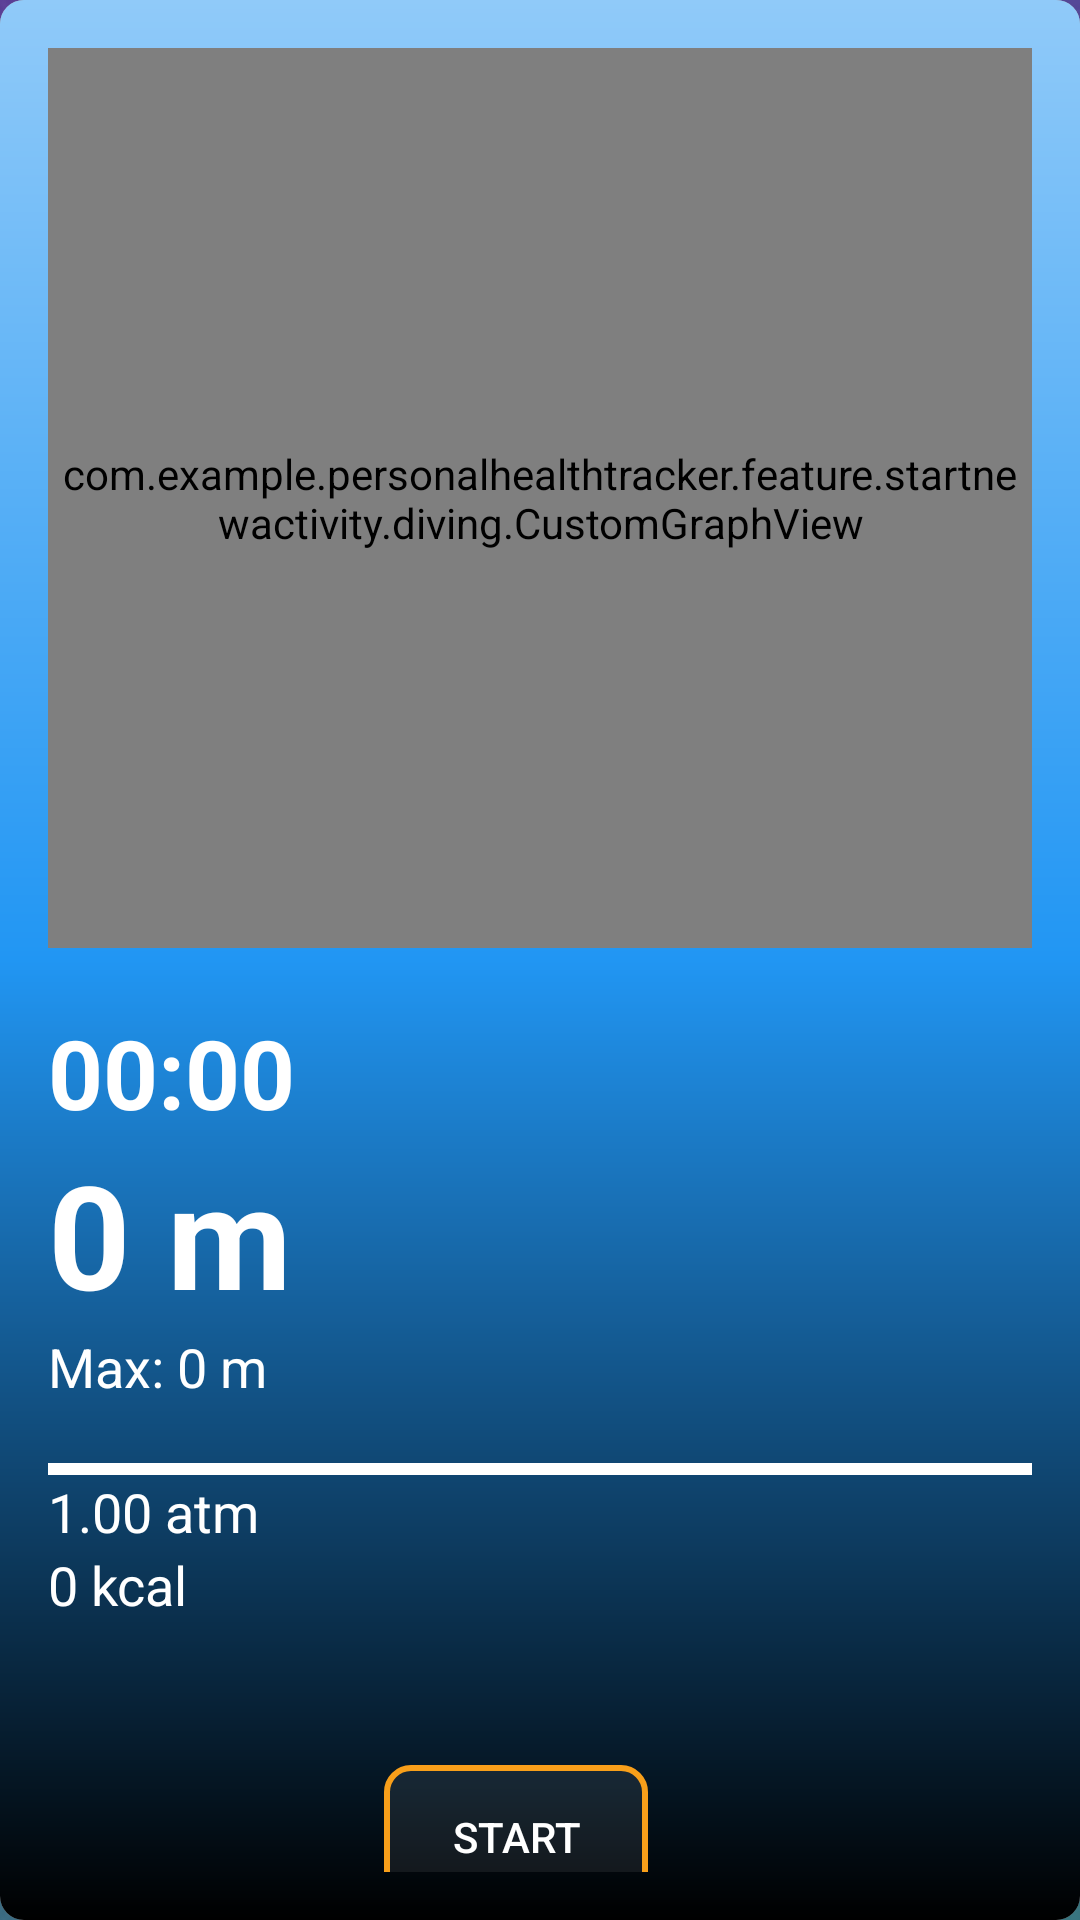

Here is an Android app screen rendered from its layout file. Give the layout XML and the strings, colors and styles it references.
<!-- AndroidManifest.xml: application theme Theme.PersonalHealthTracker -->
<!-- res/layout/fragment_diving.xml -->
<androidx.constraintlayout.widget.ConstraintLayout
    xmlns:android="http://schemas.android.com/apk/res/android"
    xmlns:app="http://schemas.android.com/apk/res-auto"
    xmlns:tools="http://schemas.android.com/tools"
    android:layout_width="match_parent"
    android:layout_height="match_parent"
    android:background="@drawable/progress_depth"
    android:padding="16dp">

    
    <TextView
        android:id="@+id/tv_time"
        android:layout_width="wrap_content"
        android:layout_height="wrap_content"
        android:text="00:00"
        android:layout_marginTop="20dp"
        android:textColor="@android:color/white"
        android:textSize="32sp"
        android:textStyle="bold"
        app:layout_constraintStart_toStartOf="parent"
        app:layout_constraintTop_toBottomOf="@+id/custom_graph_view" />

    
    <TextView
        android:id="@+id/tv_depth"
        android:layout_width="wrap_content"
        android:layout_height="wrap_content"
        android:text="0 m"
        android:textSize="48sp"
        android:textStyle="bold"
        android:textColor="@android:color/white"
        app:layout_constraintTop_toBottomOf="@id/tv_time"
        app:layout_constraintStart_toStartOf="parent" />

    
    <TextView
        android:id="@+id/tv_max_depth"
        android:layout_width="wrap_content"
        android:layout_height="wrap_content"
        android:text="Max: 0 m"
        android:textSize="18sp"
        android:textColor="@android:color/white"
        app:layout_constraintTop_toBottomOf="@id/tv_depth"
        app:layout_constraintStart_toStartOf="parent" />

    
    <com.google.android.material.progressindicator.LinearProgressIndicator
        android:id="@+id/pb_depth"
        android:layout_width="0dp"
        android:layout_height="16dp"
        android:layout_marginTop="20dp"
        android:max="1000"
        android:progress="0"
        app:trackColor="@android:color/white"
        app:indicatorColor="@color/md_blue_900"
        app:layout_constraintTop_toBottomOf="@id/tv_max_depth"
        app:layout_constraintStart_toStartOf="parent"
        app:layout_constraintEnd_toEndOf="parent" />


    
    <TextView
        android:id="@+id/tv_pressure"
        android:layout_width="wrap_content"
        android:layout_height="wrap_content"
        android:text="1.00 atm"
        android:textSize="18sp"
        android:textColor="@android:color/white"
        app:layout_constraintTop_toBottomOf="@id/pb_depth"
        app:layout_constraintStart_toStartOf="parent" />

    
    <TextView
        android:id="@+id/tv_calories"
        android:layout_width="wrap_content"
        android:layout_height="wrap_content"
        android:text="0 kcal"
        android:textSize="18sp"
        android:textColor="@android:color/white"
        app:layout_constraintTop_toBottomOf="@id/tv_pressure"
        app:layout_constraintStart_toStartOf="parent" />

    
    <com.example.personalhealthtracker.feature.startnewactivity.diving.CustomGraphView
        android:id="@+id/custom_graph_view"
        android:layout_width="0dp"
        android:layout_height="300dp"
        app:layout_constraintEnd_toEndOf="parent"
        app:layout_constraintStart_toStartOf="parent"
        app:layout_constraintTop_toTopOf="parent" />

    <TextView
        android:id="@+id/tv_risk_warning"
        android:layout_width="wrap_content"
        android:layout_height="wrap_content"
        android:text="Risk: High Depth!"
        android:textSize="18sp"
        android:textColor="@android:color/white"
        android:alpha="0"
        app:layout_constraintTop_toBottomOf="@id/tv_calories"
        app:layout_constraintStart_toStartOf="parent"
        app:layout_constraintEnd_toEndOf="parent"
        android:layout_marginTop="16dp"/>

    <LinearLayout
        android:id="@+id/button_container"
        android:layout_width="match_parent"
        android:layout_height="wrap_content"
        android:layout_alignParentBottom="true"
        android:layout_marginTop="20dp"
        android:gravity="center"
        android:orientation="horizontal"
        app:layout_constraintBottom_toBottomOf="parent"
        app:layout_constraintEnd_toEndOf="parent"
        app:layout_constraintStart_toStartOf="parent"
        app:layout_constraintTop_toBottomOf="@+id/tv_risk_warning">

        <Button
            android:id="@+id/btn_start"
            android:layout_width="wrap_content"
            android:layout_height="wrap_content"
            android:background="@drawable/selected_exercise_background"
            android:text="Start"
            android:textColor="@android:color/white"
            android:layout_marginEnd="16dp" /> 

        <Button
            android:id="@+id/btn_stop"
            android:layout_width="wrap_content"
            android:layout_height="wrap_content"
            android:background="@drawable/selected_exercise_background"
            android:text="Stop"
            android:textColor="@android:color/white"
            android:visibility="gone"
            android:layout_marginEnd="16dp" /> 

        <Button
            android:id="@+id/btn_resume"
            android:layout_width="wrap_content"
            android:layout_height="wrap_content"
            android:background="@drawable/selected_exercise_background"
            android:text="Resume"
            android:textColor="@android:color/white"
            android:visibility="gone"
            android:layout_marginEnd="16dp" /> 

        <Button
            android:id="@+id/btn_done"
            android:layout_width="wrap_content"
            android:layout_height="wrap_content"
            android:background="@drawable/selected_exercise_background"
            android:text="Done"
            android:textColor="@android:color/white"
            android:visibility="gone" />

    </LinearLayout>

</androidx.constraintlayout.widget.ConstraintLayout>
<!-- resources referenced by this layout -->
<resources>
  <color name="md_blue_900">#0D47A1</color>
  <!-- drawable progress_depth (drawable) -->
  <layer-list xmlns:android="http://schemas.android.com/apk/res/android">
      
      <item android:id="@android:id/background">
          <shape>
              <solid android:color="@android:color/darker_gray"/>
              <corners android:radius="8dp"/>
          </shape>
      </item>
  
      
      <item android:id="@android:id/progress">
          <shape>
              <gradient
                  android:startColor="@color/md_blue_200"
                  android:centerColor="@color/md_blue_500"
              android:endColor="@color/black"
              android:angle="270"/>
              <corners android:radius="8dp"/>
          </shape>
      </item>
  </layer-list>
  <!-- drawable selected_exercise_background (drawable) -->
  <?xml version="1.0" encoding="utf-8"?>
  <shape xmlns:android="http://schemas.android.com/apk/res/android">
      <corners android:radius="8dp"/>
      <stroke android:color="#F89F1A"
          android:width="2dp"/>
      <solid android:color="#12FFFFFF"/>
  </shape>
  <style name="Theme.PersonalHealthTracker" parent="Theme.MaterialComponents.Light">
          
          <item name="colorPrimary">@color/purple_500</item>
          <item name="colorPrimaryVariant">@color/purple_700</item>
          <item name="colorOnPrimary">@color/white</item>
          
          <item name="colorSecondary">@color/teal_200</item>
          <item name="colorSecondaryVariant">@color/teal_700</item>
          <item name="colorOnSecondary">@color/black</item>
          
          <item name="android:statusBarColor" tools:targetApi="l">?attr/colorPrimaryVariant</item>
          
          <item name="android:windowBackground">@drawable/mainbackground</item>
          <item name="android:textColor">@color/white</item>
          <item name="android:textColorHint">@color/white</item>
          <item name="colorControlNormal">@color/white</item>
          <item name="colorControlActivated">@color/white</item>
          <item name="colorControlHighlight">@color/white</item>
  
      </style>
  <color name="md_blue_200">#90CAF9</color>
  <color name="md_blue_500">#2196F3</color>
  <color name="black">#FF000000</color>
  <color name="purple_500">#FF6200EE</color>
  <color name="purple_700">#FF3700B3</color>
  <color name="white">#FFFFFFFF</color>
  <color name="teal_200">#FF03DAC5</color>
  <color name="teal_700">#FF018786</color>
  <!-- drawable mainbackground: jpg bitmap (drawable, 46010 bytes) -->
</resources>
